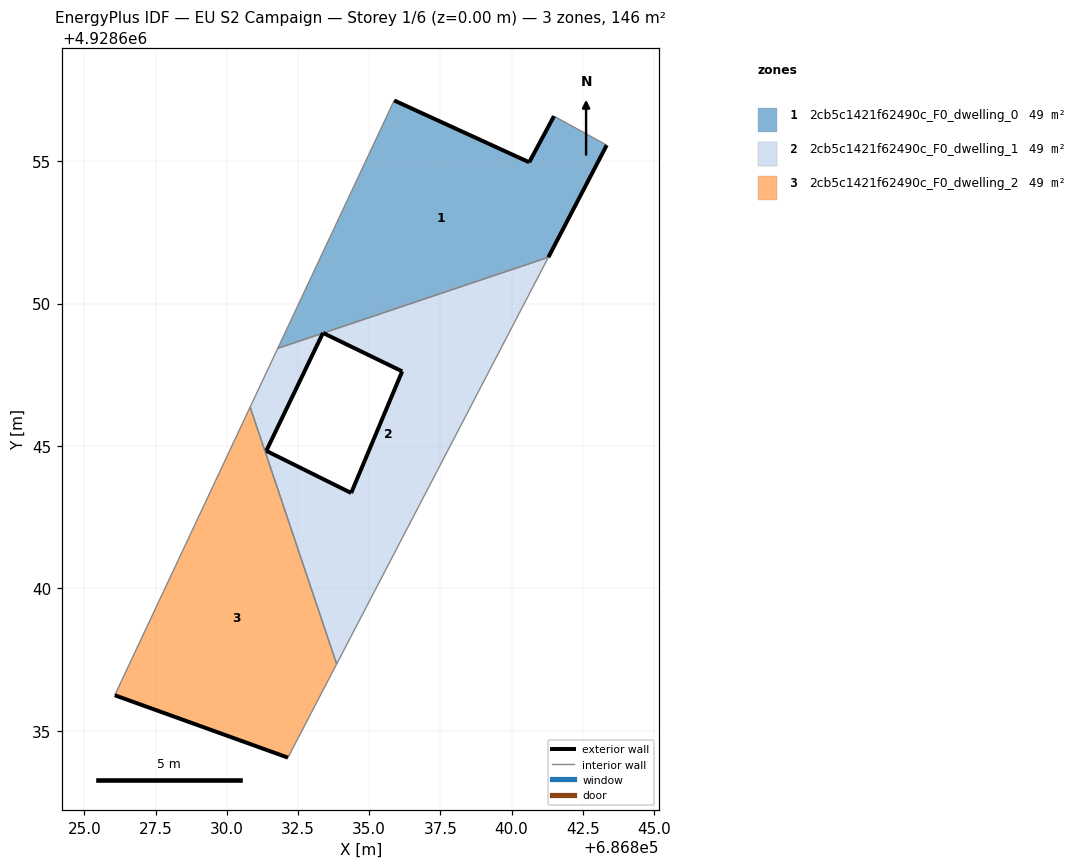
=== STOREY PLAN SPEC (per zone: floor XY polygon, exterior-wall plan segments, windows/doors) ===
zone 1: 2cb5c1421f62490c_F0_dwelling_0  (48.7 m²)
  floor: (686841.29, 4928651.63) (686843.34, 4928655.56) (686841.49, 4928656.58) (686840.62, 4928654.96) (686835.88, 4928657.13) (686831.79, 4928648.43) (686833.37, 4928648.96) (686833.38, 4928648.97) (686833.39, 4928648.97)
  exterior wall: (686843.34, 4928655.56) – (686841.29, 4928651.63)  [4.4 m]
  exterior wall: (686833.39, 4928648.97) – (686833.38, 4928648.97)  [0.0 m]
  exterior wall: (686833.38, 4928648.97) – (686833.37, 4928648.96)  [0.0 m]
  exterior wall: (686835.88, 4928657.13) – (686840.62, 4928654.96)  [5.2 m]
  exterior wall: (686840.62, 4928654.96) – (686841.49, 4928656.58)  [1.8 m]
  interior walls: 4
zone 2: 2cb5c1421f62490c_F0_dwelling_1  (48.7 m²)
  floor: (686833.86, 4928637.35) (686841.29, 4928651.63) (686833.39, 4928648.97) (686836.16, 4928647.62) (686834.37, 4928643.35) (686831.39, 4928644.83) (686833.37, 4928648.96) (686831.79, 4928648.43) (686830.82, 4928646.37)
  exterior wall: (686833.37, 4928648.96) – (686831.39, 4928644.83)  [4.6 m]
  exterior wall: (686831.39, 4928644.83) – (686834.37, 4928643.35)  [3.3 m]
  exterior wall: (686834.37, 4928643.35) – (686836.16, 4928647.62)  [4.6 m]
  exterior wall: (686836.16, 4928647.62) – (686833.39, 4928648.97)  [3.1 m]
  interior walls: 5
zone 3: 2cb5c1421f62490c_F0_dwelling_2  (48.7 m²)
  floor: (686832.15, 4928634.06) (686833.86, 4928637.35) (686830.82, 4928646.37) (686826.07, 4928636.25)
  exterior wall: (686832.15, 4928634.06) – (686826.07, 4928636.25)  [6.5 m]
  interior walls: 3

=== DERIVED (storey summary) ===
Building: EU S2 Campaign
Storey: 1 of 6  (floor level z = 0.00 m)
Storey gross floor area: 146.0 m²
Zones on this storey: 3
  - 2cb5c1421f62490c_F0_dwelling_0: floor 48.7 m²; exterior wall 11.5 m (34.5 m²); WWR 0.0%
  - 2cb5c1421f62490c_F0_dwelling_1: floor 48.7 m²; exterior wall 15.6 m (46.9 m²); WWR 0.0%
  - 2cb5c1421f62490c_F0_dwelling_2: floor 48.7 m²; exterior wall 6.5 m (19.4 m²); WWR 0.0%
Zone adjacency (shared interzone walls):
  - 2cb5c1421f62490c_F0_dwelling_0 ↔ 2cb5c1421f62490c_F0_dwelling_1
  - 2cb5c1421f62490c_F0_dwelling_1 ↔ 2cb5c1421f62490c_F0_dwelling_2